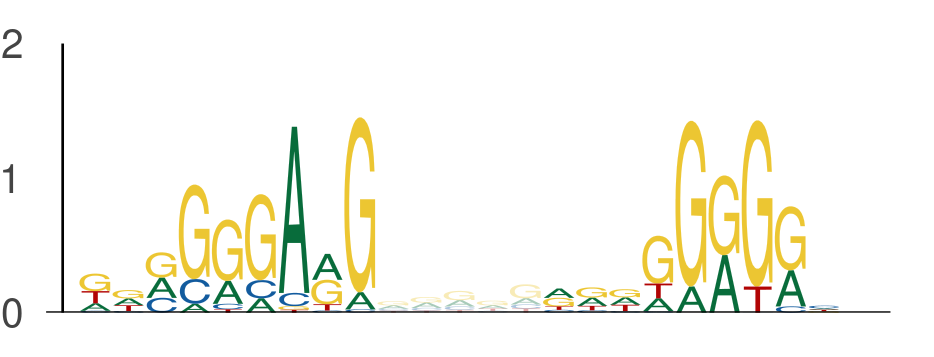

The table this chart was drawn from, first rows:
seq_index, start_position, end_position, is_reversed_complement
2840, 5, 14, 0
2840, 19, 28, 0
1089, 22, 31, 0
1089, 36, 45, 0
3854, 0, 9, 0
3854, 14, 23, 0
3854, 70, 79, 0
3854, 84, 93, 0
636, 75, 84, 0
636, 89, 98, 0
636, 88, 97, 0
636, 102, 111, 0
3407, 8, 17, 0
3407, 22, 31, 0
843, 78, 87, 0
843, 92, 101, 0
3291, 22, 31, 0
3291, 36, 45, 0
4168, 114, 123, 0
4168, 128, 137, 0
1872, 91, 100, 0
1872, 105, 114, 0
3381, 78, 87, 0
3381, 92, 101, 0
4950, 75, 84, 0
4950, 89, 98, 0
1603, 70, 79, 0
1603, 84, 93, 0
3422, 74, 83, 0
3422, 88, 97, 0
3422, 98, 107, 0
3422, 112, 121, 0
3062, 117, 126, 0
3062, 131, 140, 0
2420, 75, 84, 0
2420, 89, 98, 0
2747, 53, 62, 0
2747, 67, 76, 0
1718, 58, 67, 0
1718, 72, 81, 0
1527, 100, 109, 0
1527, 114, 123, 0
5320, 15, 24, 0
5320, 29, 38, 0
5320, 30, 39, 0
5320, 44, 53, 0
4514, 136, 145, 0
4514, 150, 159, 0
1864, 99, 108, 0
1864, 113, 122, 0
5642, 75, 84, 0
5642, 89, 98, 0
5224, 133, 142, 0
5224, 147, 156, 0
5810, 58, 67, 0
5810, 72, 81, 0
328, 78, 87, 0
328, 92, 101, 0
1871, 46, 55, 0
1871, 60, 69, 0
... 1,374 more rows
